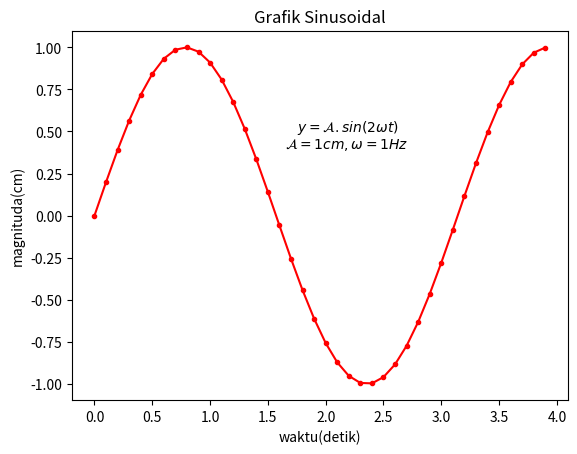

Python code for this plot:
import numpy as np
import matplotlib.pyplot as plt

# 1. Membuat data (sin(2wt + theta))
def sinusGenerator(amplitudo, frekuensi, tAkhir, theta):
    t = np.arange(0, tAkhir, 0.1)
    y = amplitudo * np.sin(2 * frekuensi * t + np.deg2rad(theta))
    return t, y


# 2. Membuat plot
t, y = sinusGenerator(1, 1, 4, 0)

dataPlot = plt.plot(t, y)

plt.setp(
    dataPlot,
    marker=".",
    linestyle="-",
    color="r",
)

# 3. Membuat label dan title
judul = "Grafik Sinusoidal"
plt.title(judul)

# membuat xlabel dan y label
plt.xlabel("waktu(detik)")
plt.ylabel("magnituda(cm)")

# menambahkan text didalam plot
"""
untuk menambahkan text didalam plot menggunakan
plt.text(xposisi, yposisi, text yang diinginkan)
"""

plt.text(1.75, 0.5, r"$ y = \mathcal{A}.sin(2 \omega t)$")
plt.text(1.65, 0.4, r"$ \mathcal{A} = 1 cm, \omega = 1 Hz$")

# 4. Menampilkan plot
plt.show()
